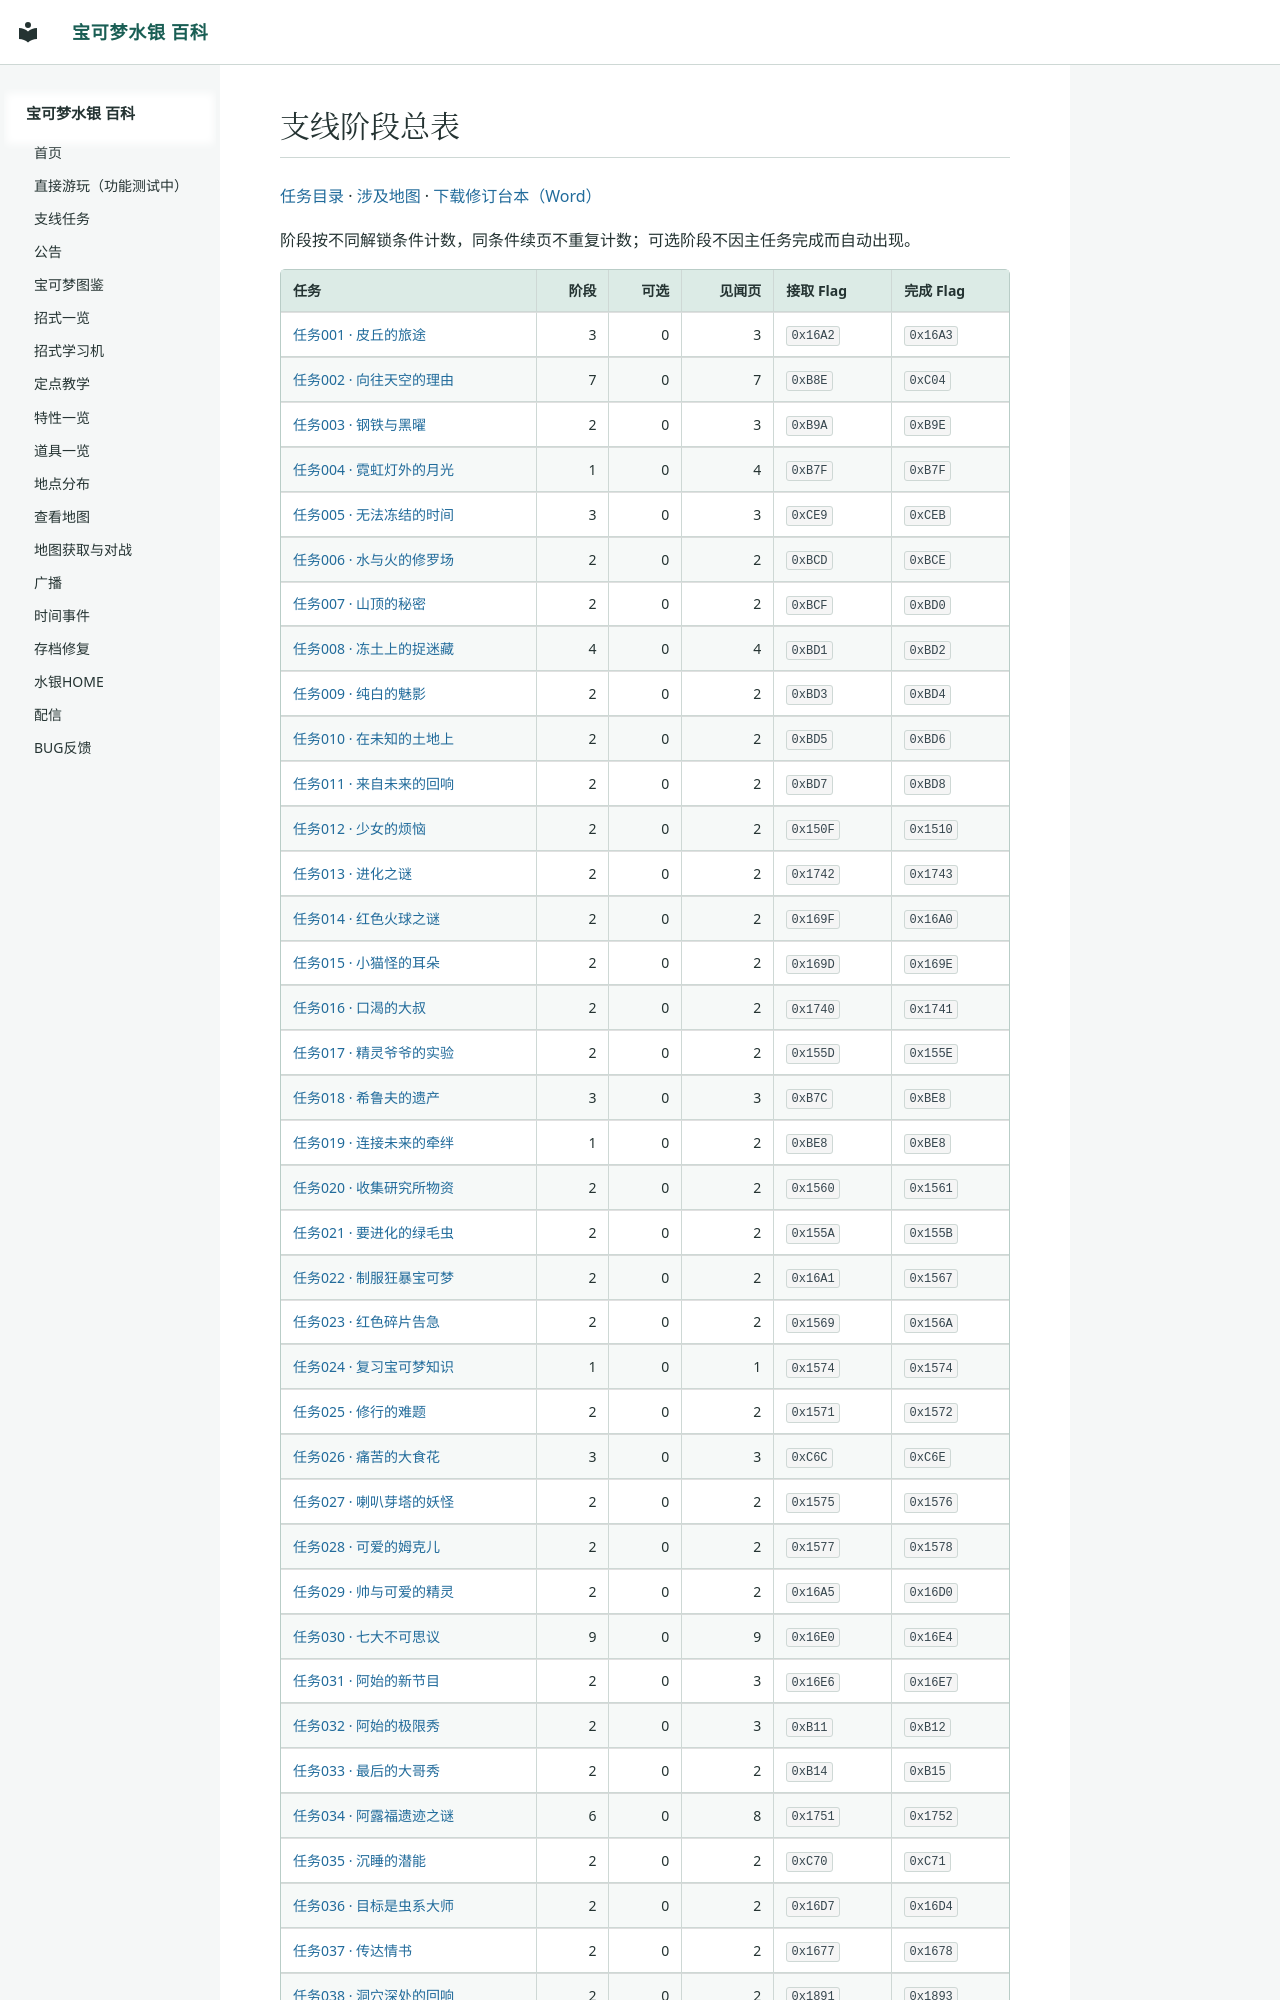

repository: Sum-Light/azoth-wiki · page: sidequests/stages/index.html · generator: mkdocs

# 支线阶段总表

[任务目录](index.md) · [涉及地图](maps.md) · [下载修订台本（Word）](downloads/sidequest-scriptbook-20261004.docx)

阶段按不同解锁条件计数，同条件续页不重复计数；可选阶段不因主任务完成而自动出现。

| 任务 | 阶段 | 可选 | 见闻页 | 接取 Flag | 完成 Flag |
|---|---:|---:|---:|---|---|
| [任务001 · 皮丘的旅途](001.md#journal) | 3 | 0 | 3 | `0x16A2` | `0x16A3` |
| [任务002 · 向往天空的理由](002.md#journal) | 7 | 0 | 7 | `0xB8E` | `0xC04` |
| [任务003 · 钢铁与黑曜](003.md#journal) | 2 | 0 | 3 | `0xB9A` | `0xB9E` |
| [任务004 · 霓虹灯外的月光](004.md#journal) | 1 | 0 | 4 | `0xB7F` | `0xB7F` |
| [任务005 · 无法冻结的时间](005.md#journal) | 3 | 0 | 3 | `0xCE9` | `0xCEB` |
| [任务006 · 水与火的修罗场](006.md#journal) | 2 | 0 | 2 | `0xBCD` | `0xBCE` |
| [任务007 · 山顶的秘密](007.md#journal) | 2 | 0 | 2 | `0xBCF` | `0xBD0` |
| [任务008 · 冻土上的捉迷藏](008.md#journal) | 4 | 0 | 4 | `0xBD1` | `0xBD2` |
| [任务009 · 纯白的魅影](009.md#journal) | 2 | 0 | 2 | `0xBD3` | `0xBD4` |
| [任务010 · 在未知的土地上](010.md#journal) | 2 | 0 | 2 | `0xBD5` | `0xBD6` |
| [任务011 · 来自未来的回响](011.md#journal) | 2 | 0 | 2 | `0xBD7` | `0xBD8` |
| [任务012 · 少女的烦恼](012.md#journal) | 2 | 0 | 2 | `0x150F` | `0x1510` |
| [任务013 · 进化之谜](013.md#journal) | 2 | 0 | 2 | `0x1742` | `0x1743` |
| [任务014 · 红色火球之谜](014.md#journal) | 2 | 0 | 2 | `0x169F` | `0x16A0` |
| [任务015 · 小猫怪的耳朵](015.md#journal) | 2 | 0 | 2 | `0x169D` | `0x169E` |
| [任务016 · 口渴的大叔](016.md#journal) | 2 | 0 | 2 | `0x1740` | `0x1741` |
| [任务017 · 精灵爷爷的实验](017.md#journal) | 2 | 0 | 2 | `0x155D` | `0x155E` |
| [任务018 · 希鲁夫的遗产](018.md#journal) | 3 | 0 | 3 | `0xB7C` | `0xBE8` |
| [任务019 · 连接未来的牵绊](019.md#journal) | 1 | 0 | 2 | `0xBE8` | `0xBE8` |
| [任务020 · 收集研究所物资](020.md#journal) | 2 | 0 | 2 | `0x1560` | `0x1561` |
| [任务021 · 要进化的绿毛虫](021.md#journal) | 2 | 0 | 2 | `0x155A` | `0x155B` |
| [任务022 · 制服狂暴宝可梦](022.md#journal) | 2 | 0 | 2 | `0x16A1` | `0x1567` |
| [任务023 · 红色碎片告急](023.md#journal) | 2 | 0 | 2 | `0x1569` | `0x156A` |
| [任务024 · 复习宝可梦知识](024.md#journal) | 1 | 0 | 1 | `0x1574` | `0x1574` |
| [任务025 · 修行的难题](025.md#journal) | 2 | 0 | 2 | `0x1571` | `0x1572` |
| [任务026 · 痛苦的大食花](026.md#journal) | 3 | 0 | 3 | `0xC6C` | `0xC6E` |
| [任务027 · 喇叭芽塔的妖怪](027.md#journal) | 2 | 0 | 2 | `0x1575` | `0x1576` |
| [任务028 · 可爱的姆克儿](028.md#journal) | 2 | 0 | 2 | `0x1577` | `0x1578` |
| [任务029 · 帅与可爱的精灵](029.md#journal) | 2 | 0 | 2 | `0x16A5` | `0x16D0` |
| [任务030 · 七大不可思议](030.md#journal) | 9 | 0 | 9 | `0x16E0` | `0x16E4` |
| [任务031 · 阿始的新节目](031.md#journal) | 2 | 0 | 3 | `0x16E6` | `0x16E7` |
| [任务032 · 阿始的极限秀](032.md#journal) | 2 | 0 | 3 | `0xB11` | `0xB12` |
| [任务033 · 最后的大哥秀](033.md#journal) | 2 | 0 | 2 | `0xB14` | `0xB15` |
| [任务034 · 阿露福遗迹之谜](034.md#journal) | 6 | 0 | 8 | `0x1751` | `0x1752` |
| [任务035 · 沉睡的潜能](035.md#journal) | 2 | 0 | 2 | `0xC70` | `0xC71` |
| [任务036 · 目标是虫系大师](036.md#journal) | 2 | 0 | 2 | `0x16D7` | `0x16D4` |
| [任务037 · 传达情书](037.md#journal) | 2 | 0 | 2 | `0x1677` | `0x1678` |
| [任务038 · 洞穴深处的回响](038.md#journal) | 2 | 0 | 2 | `0x1891` | `0x1893` |
| [任务039 · 穿玩偶装的人](039.md#journal) | 2 | 0 | 2 | `
